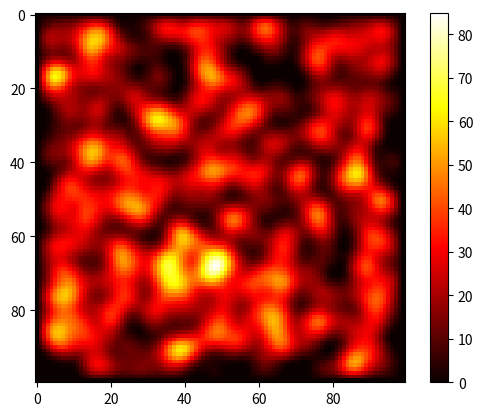

Reproduce this figure in Python.
#! /usr/bin/python3

import time
import random
import functools
import matplotlib.pyplot as plt

def init_matrix(size_x, size_y):
    result = []
    for _ in range(size_x):
        result.append([0]*size_y)
    return result

def print_matrix(matrix):
    size_x = len(matrix)
    size_y = len(matrix[0])
    for y in range(size_y):
        for x in range(size_y):
            print(matrix[x][y], end=' ')
        print()

def add_hot_spots(matrix, number):
    size_x = len(matrix)
    size_y = len(matrix[0])

    for i in range(number):
        x = random.randrange(1, size_x-1)
        y = random.randrange(1, size_y-1)
        matrix[x][y] = random.randint(500, 1000)


def get_val(matrix, x, y):
    tmp = matrix[x][y] + matrix[x-1][y] + matrix[x+1][y] + matrix[x][y-1] + matrix[x][y+1]
    return tmp // 5


def get_signature(matrix):
    return functools.reduce(lambda a,b: a^b, [sum(col) for col in matrix])

if __name__ == '__main__':

    random.seed(3)
    
    width = 100
    
    matrix = init_matrix(width, width)
    add_hot_spots(matrix, 400)

    init_time = time.time()

    tmp_matrix = init_matrix(width, width)

    for _ in range(20):
        for x in range(1, width-1):
            for y in range(1, width-1):
                tmp_matrix[x][y] = get_val(matrix, x, y)
        matrix, tmp_matrix = tmp_matrix, matrix
    
    final_time = time.time()
    print('Total time:', final_time-init_time, 's')
    print('Signature:', get_signature(matrix))
    plt.imshow(matrix, cmap='hot', interpolation='nearest')
    plt.colorbar()

    plt.savefig('heat.pdf')  
    plt.show(block=True)
